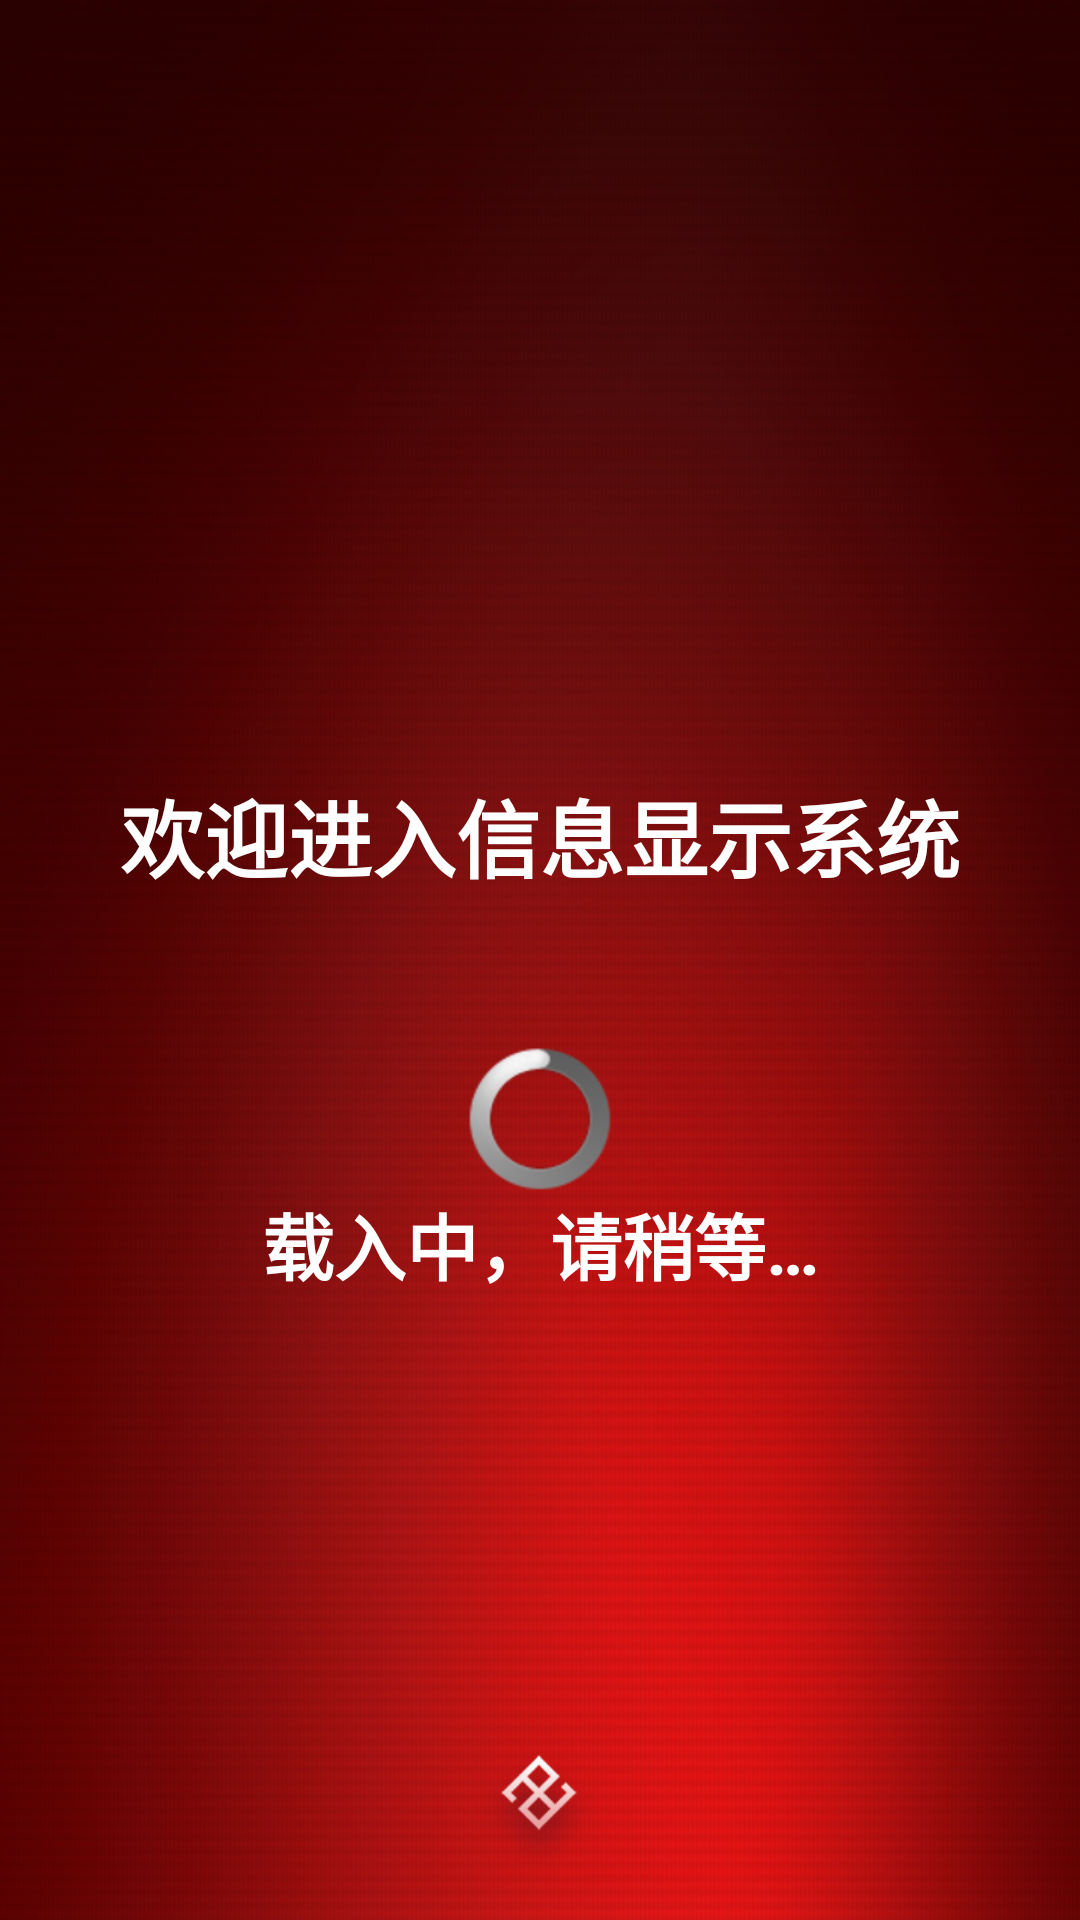

Here is an Android app screen rendered from its layout file. Give the layout XML and the strings, colors and styles it references.
<!-- AndroidManifest.xml: activity theme FullscreenTheme -->
<!-- res/layout/activity_welcom.xml -->
<RelativeLayout xmlns:android="http://schemas.android.com/apk/res/android"
    xmlns:tools="http://schemas.android.com/tools"
    android:layout_width="match_parent"
    android:layout_height="match_parent"
    android:background="@drawable/bg"
    tools:context="com.tingken.infoshower.view.WelcomActivity" >

    <LinearLayout
        android:id="@+id/fullscreen_content_controls"
        android:layout_width="wrap_content"
        android:layout_height="wrap_content"
        android:layout_centerInParent="true"
        android:layout_gravity="center|center_horizontal"
        android:layout_marginTop="30px"
        android:gravity="center"
        android:orientation="vertical"
        tools:ignore="UselessParent" >

        <TextView
            android:id="@+id/dummy_button"
            android:layout_width="wrap_content"
            android:layout_height="wrap_content"
            android:paddingTop="150px"
            android:text="@string/welcome_word"
            android:textColor="#ffffff"
            android:textSize="84px"
            android:textStyle="bold" />

        <ProgressBar
            android:id="@+id/progressBar1"
            style="?android:attr/progressBarStyle"
            android:layout_width="wrap_content"
            android:layout_height="wrap_content"
            android:paddingTop="150px" />

        <TextView
            android:id="@+id/status_content"
            android:layout_width="match_parent"
            android:layout_height="match_parent"
            android:gravity="center"
            android:keepScreenOn="true"
            android:text="@string/status_content"
            android:textColor="#ffffff"
            android:textSize="24sp"
            android:textStyle="bold" />
    </LinearLayout>

    <ImageView
        android:id="@+id/imageView1"
        android:layout_width="wrap_content"
        android:layout_height="wrap_content"
        android:layout_alignParentBottom="true"
        android:layout_centerHorizontal="true"
        android:layout_marginBottom="40px"
        android:src="@drawable/welcome_logo" />

</RelativeLayout>
<!-- resources referenced by this layout -->
<resources>
  <!-- drawable bg: jpg bitmap (drawable-xhdpi, 834631 bytes) -->
  <!-- drawable welcome_logo: png bitmap (drawable-xhdpi, 5257 bytes) -->
  <string name="status_content">载入中，请稍等…</string>
  <string name="welcome_word">欢迎进入信息显示系统</string>
  <style name="FullscreenTheme" parent="android:Theme.NoTitleBar">
          <item name="android:windowContentOverlay">@null</item>
          <item name="android:windowBackground">@null</item>
          <item name="metaButtonBarStyle">@style/ButtonBar</item>
          <item name="metaButtonBarButtonStyle">@style/ButtonBarButton</item>
      </style>
  <style name="ButtonBar">
          <item name="android:paddingLeft">2dp</item>
          <item name="android:paddingTop">5dp</item>
          <item name="android:paddingRight">2dp</item>
          <item name="android:paddingBottom">0dp</item>
          <item name="android:background">@android:drawable/bottom_bar</item>
      </style>
  <style name="ButtonBarButton" />
</resources>
